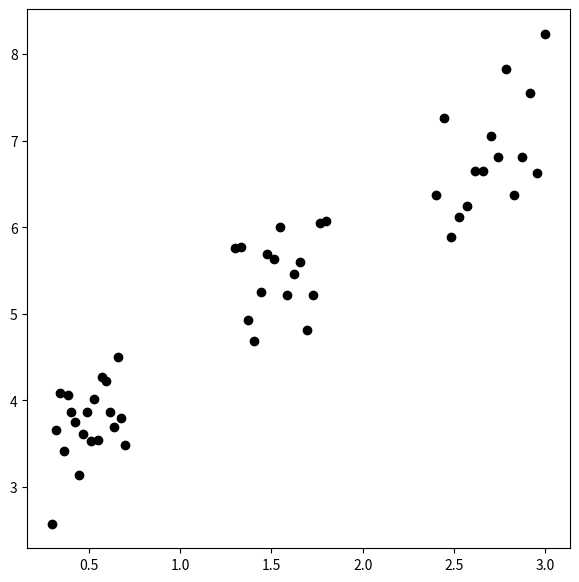
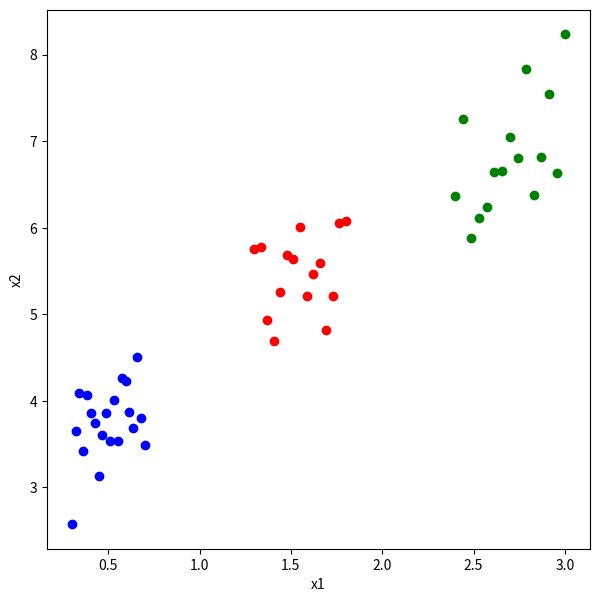

Recreate these plots in Python, in order.
import numpy as np
import random
import matplotlib.pyplot as plt
 
np.random.seed(100)
num_data = 50
 
x11 = np.linspace(0.3,0.7,20)
x12 = np.linspace(1.3,1.8,15)
x13 = np.linspace(2.4,3,15)
x1 = np.concatenate((x11,x12,x13),axis=None)
error = np.random.normal(1,0.5,num_data)
x2 = 1.5*x1+2+error
fig = plt.figure(figsize=(7,7))
fig.set_facecolor('white')
plt.scatter(x1, x2, color='k')
plt.show()

def kmeans_clustering(X, n_clusters, init_center=None, max_iter=10, epsilon=1e-4, random_state=100): 
    # inititalize centeroids
    if init_center is None:
        random.seed(random_state)
        idx = random.sample(range(X.shape[0]), n_clusters)
        center = X[idx,:]
    else:
        center = init_center
    iteration = 1
    
    labels_history = [] # label history 
    center_history = [] # centeroid history
    while(iteration<=max_iter):
        ## assign label
        labels = []
        for i in range(X.shape[0]):
            data = X[i, :]
            labels.append(np.argmin([np.linalg.norm(data-x) for x in center]))
        
        labels = np.array(labels)
        ## update centeroids
        next_center = []
        for i in range(n_clusters):
            target_idx = np.where(labels==i)[0]
            center_val = np.mean(X[target_idx,:], axis=0)
            next_center.append(center_val)
 
        next_center = np.array(next_center)
        if epsilon:
            if np.linalg.norm(next_center-center) <= epsilon:
                break
        center = next_center
        labels_history.append(labels)
        center_history.append(center)
        iteration += 1
    return (labels, iteration, labels_history, center_history)



X = np.stack([x1, x2], axis=1)
 
init_center= np.array([[2,4],[1,5],[2.5,6]])
max_iter=50
epsilon=1e-10
random_state=101
n_clusters=3
results = kmeans_clustering(X, n_clusters, init_center, max_iter, epsilon=1e-4, 
                           random_state=100)
labels = results[0]



fig = plt.figure(figsize=(7,7))
fig.set_facecolor('white')
for i, label in enumerate(labels):
    if label == 0:
        color = 'blue'
    elif label ==1:
        color = 'red'
    else:
        color = 'green'
    plt.scatter(X[i,0],X[i,1], color=color)
    
plt.xlabel('x1')
plt.ylabel('x2')
plt.show()